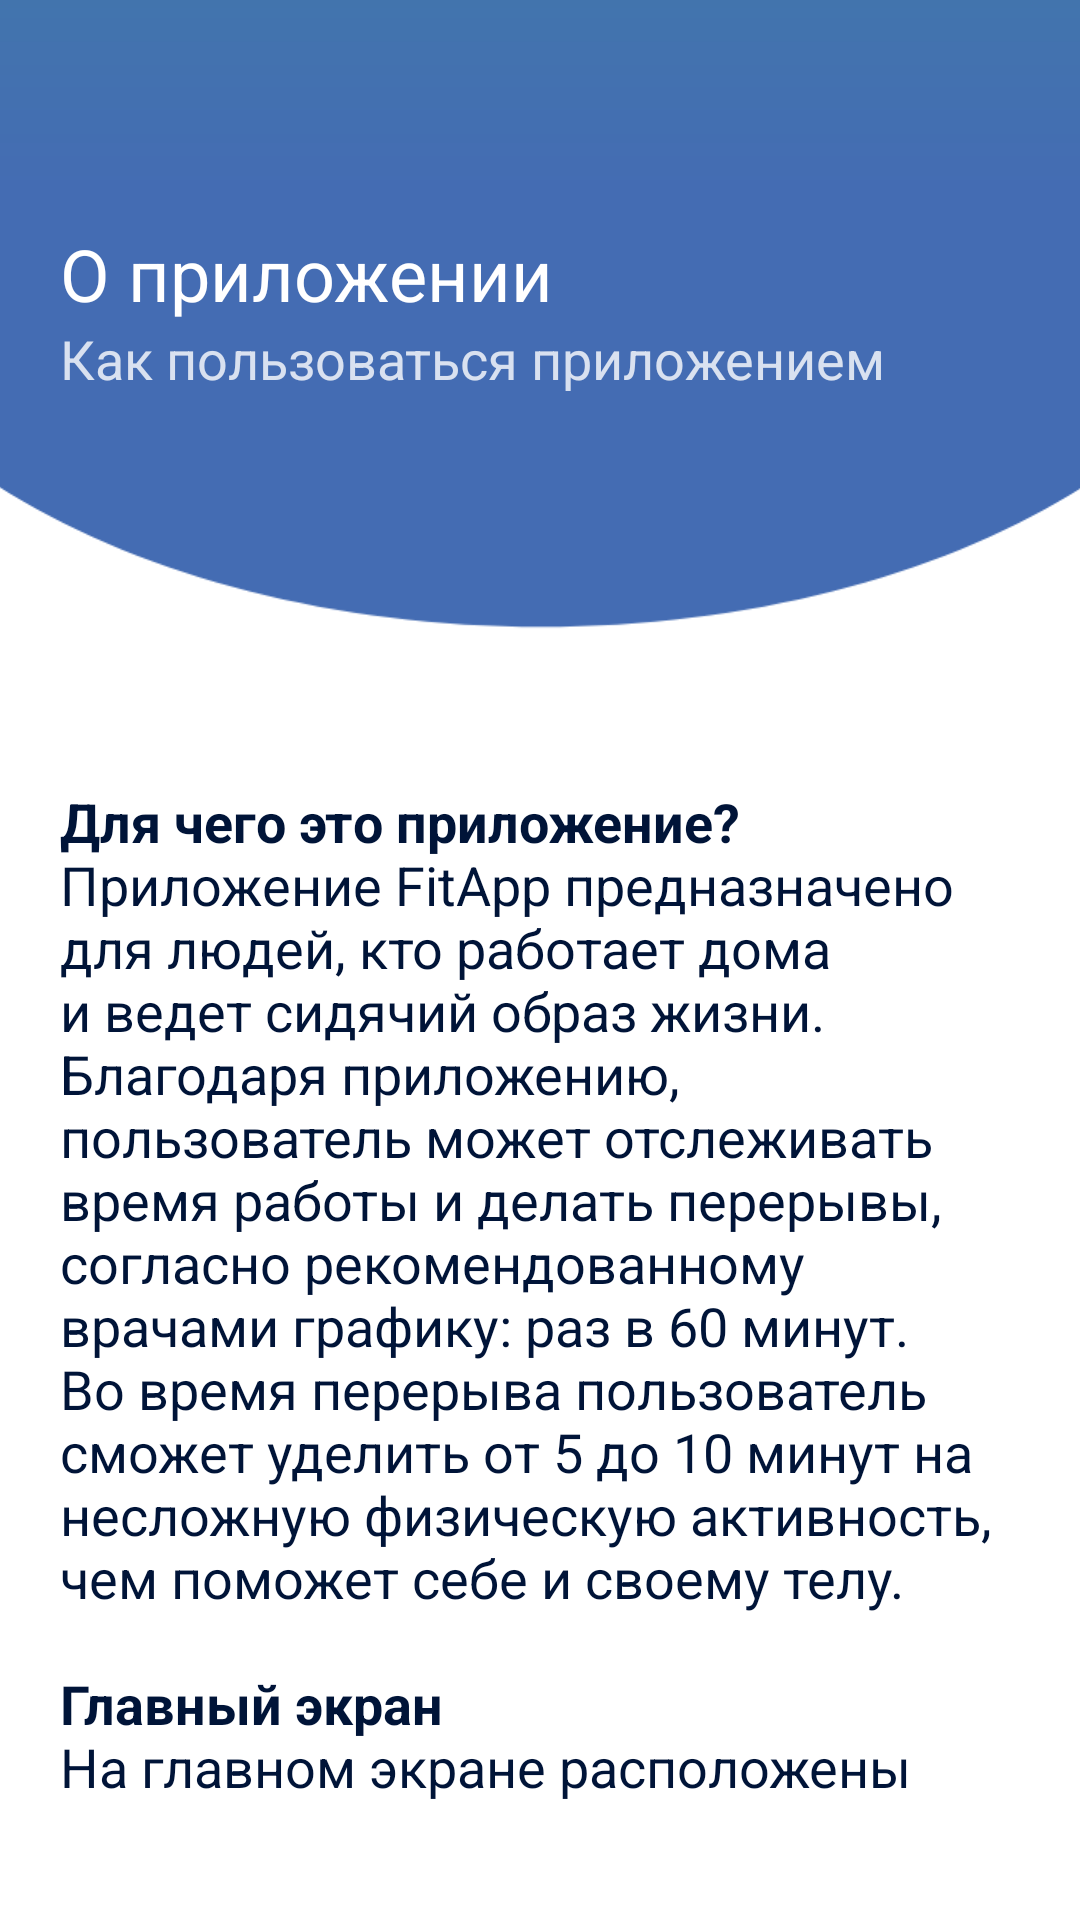

Android layout source for this screen:
<!-- AndroidManifest.xml: application theme Theme.FitApp -->
<!-- res/layout/fragment_help.xml -->
<?xml version="1.0" encoding="utf-8"?>
<androidx.constraintlayout.widget.ConstraintLayout
    xmlns:android="http://schemas.android.com/apk/res/android"
    xmlns:app="http://schemas.android.com/apk/res-auto"
    android:layout_width="match_parent"
    android:layout_height="match_parent"
    android:background="@color/white"
    android:id="@+id/frg_help">

    <View
        android:id="@+id/v_help"
        android:layout_width="500dp"
        android:layout_height="1024dp"
        android:background="@drawable/ic_gradient_background"
        android:translationY="-483dp"
        app:layout_constraintBottom_toBottomOf="parent"
        app:layout_constraintEnd_toEndOf="parent"
        app:layout_constraintStart_toStartOf="parent"
        app:layout_constraintTop_toTopOf="parent" />
    <LinearLayout
        android:id="@+id/ll_back_help"
        android:layout_width="match_parent"
        android:layout_height="match_parent"
        android:orientation="vertical"
        android:paddingLeft="20dp"
        android:paddingTop="43dp"
        android:paddingRight="20dp"
        android:paddingBottom="40dp"
        app:layout_constraintEnd_toEndOf="parent"
        app:layout_constraintStart_toStartOf="parent"
        app:layout_constraintTop_toTopOf="parent">

        <Button
            android:id="@+id/iv_button"
            android:layout_width="32dp"
            android:layout_height="32dp"
            android:background="@drawable/closing"
            android:layout_gravity="end"
            />

                <TextView
                    android:id="@+id/tv_help_header"
                    android:layout_width="match_parent"
                    android:layout_height="wrap_content"
                    android:text="@string/help_header"
                    android:textColor="@color/white"
                    android:textSize="24sp"/>

                <TextView
                    android:id="@+id/tv_help_sub_header"
                    android:layout_width="match_parent"
                    android:layout_height="wrap_content"
                    android:text="@string/help_sub_header"
                    android:alpha="0.8"
                    android:textColor="@color/white"
                    android:textSize="18sp"/>



        <TextView
            android:id="@+id/tv_help_text"
            android:layout_width="match_parent"
            android:layout_height="match_parent"
            android:layout_marginTop="130dp"
            android:scrollbars="vertical"
            android:scrollHorizontally="false"
            android:text="@string/help_text"
            android:textColor="@color/text_blue"
            android:textSize="18sp" />
    </LinearLayout>

</androidx.constraintlayout.widget.ConstraintLayout>
<!-- resources referenced by this layout -->
<resources>
  <color name="text_blue">#001438</color>
  <color name="white">#FFFFFFFF</color>
  <!-- drawable ic_gradient_background (drawable) -->
  <vector xmlns:android="http://schemas.android.com/apk/res/android"
      xmlns:aapt="http://schemas.android.com/aapt"
      android:width="768dp"
      android:height="1024dp"
      android:viewportWidth="768"
      android:viewportHeight="1024">
    <path
        android:pathData="M768,732.63C768,815.97 595.94,883.63 384,883.63C172.06,883.63 0,815.97 0,732.63C0,649.29 172.06,581.63 384,581.63C595.94,581.63 768,649.29 768,732.63Z"
        android:fillColor="#446cb3"/>
    <path
        android:pathData="M0,0L768,0L768,738.63L0,738.63L0,0Z">
      <aapt:attr name="android:fillColor">
        <gradient 
            android:startY="0"
            android:startX="384"
            android:endY="738.63"
            android:endX="384"
            android:type="linear">
          <item android:offset="0" android:color="#FF2ECC71"/>
          <item android:offset="1" android:color="#FF446CB3"/>
        </gradient>
      </aapt:attr>
    </path>
  </vector>
  <string name="help_header">О приложении</string>
  <string name="help_sub_header">Как пользоваться приложением</string>
  <string name="help_text"><b>Для чего это приложение?</b>\nПриложение FitApp предназначено для людей, кто работает дома и ведет сидячий образ жизни. Благодаря приложению, пользователь может отслеживать время работы и делать перерывы, согласно рекомендованному врачами графику: раз в 60 минут.\nВо время перерыва пользователь сможет уделить от 5 до 10 минут на несложную физическую активность, чем поможет себе и своему телу.
          \n\n<b>Главный экран</b>\nНа главном экране расположены четыре кнопки, с которыми можно взаимодействовать: "Начать", "Практика", "Вода", "Помощь".\n\n<b>"Начать"</b>\nПо нажатию открывается таймер длительностью в 60 минут. По нажатию на "НАЧАТЬ" запускается отсчёт времени - можно заниматься работой. Не бойтесь выходить из приложения: таймер будет отсчитывать время даже в выключенном состоянии. \nНа экране также находятся кнопки Помощь и Вода. \nЧерез час приложение уведомит вас о начале перерыва. На выбор будет предложено три тренировки: короткая(на 5 минут), средняя(на 10 минут), длинная(15 минут). Выберите одну из них и выполните все упражнения при помощи того же таймера. По окончанию вы перейдете на основной таймер - и снова за работу.\n
  \n<b>Практика</b>\nЗдесь представлены все упражнения, которые представлены в практиках. Нажмите на крестик для выхода.\n
  \n<b>Вода</b>\nБутылка с водой - счетчик выпитой воды. Нажимайте на плюс после каждого выпитого стакана, и нажмите на минус, если ошиблись. Счетчик обновляется раз в сутки.\n
  \n<b>Помощь</b>\nЗдесь представлена информация о работе с приложением. Для выхода нажмите на крестик.</string>
  <style name="Theme.FitApp" parent="Theme.AppCompat">
          
          <item name="colorPrimary">@color/purple_500</item>
          <item name="colorPrimaryVariant">@color/purple_700</item>
          <item name="colorOnPrimary">@color/white</item>
          
          <item name="colorSecondary">@color/teal_200</item>
          <item name="colorSecondaryVariant">@color/teal_700</item>
          <item name="colorOnSecondary">@color/black</item>
          
          <item name="android:statusBarColor" tools:targetApi="l">?attr/colorPrimaryVariant</item>
          
      </style>
  <color name="purple_500">#FF6200EE</color>
  <color name="purple_700">#FF3700B3</color>
  <color name="teal_200">#FF03DAC5</color>
  <color name="teal_700">#FF018786</color>
  <color name="black">#FF000000</color>
</resources>
